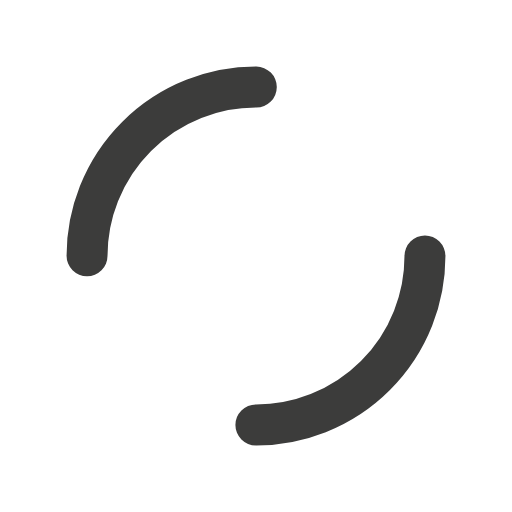
t = 0.00 s
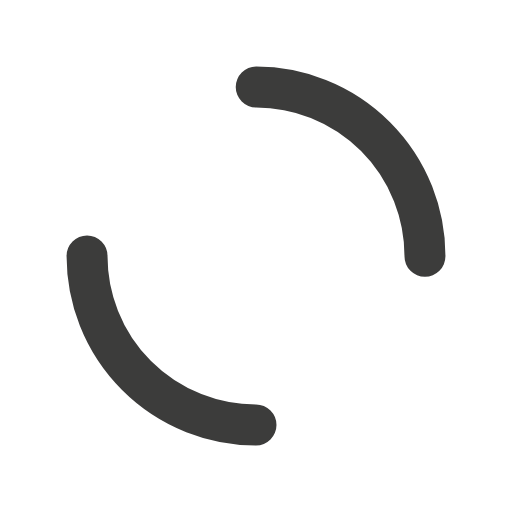
t = 0.20 s
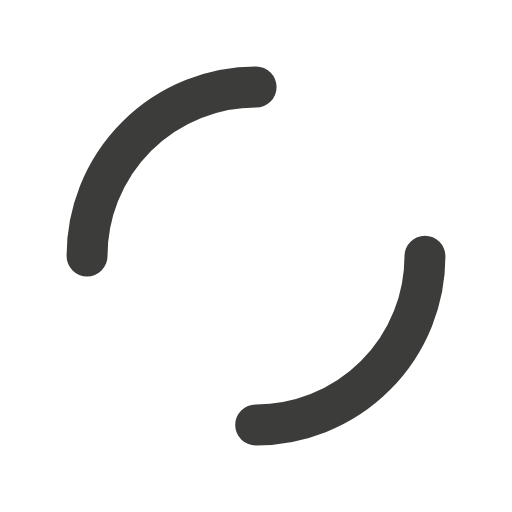
t = 0.40 s
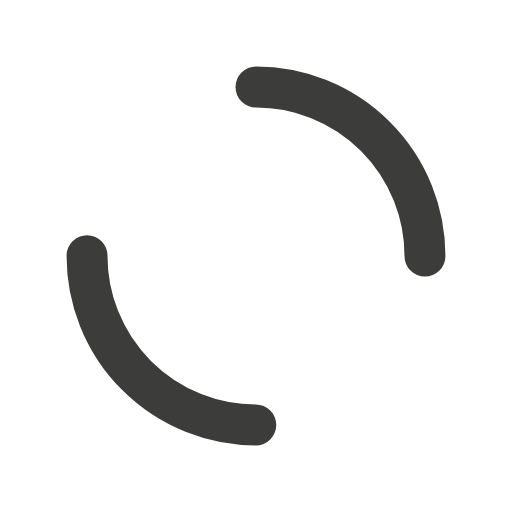
t = 0.60 s

The animated SVG that drew these frames (rendered in a browser with its animation timeline set to each time). Animation: 1 SMIL element (animateTransform=1); one cycle of 0.80 s, repeats indefinitely.

<?xml version="1.0" encoding="utf-8"?>
<svg xmlns="http://www.w3.org/2000/svg" xmlns:xlink="http://www.w3.org/1999/xlink" style="margin: auto; background: rgb(255, 255, 255); display: block; shape-rendering: auto; animation-play-state: running; animation-delay: 0s;" width="134px" height="134px" viewBox="0 0 100 100" preserveAspectRatio="xMidYMid">
<circle cx="50" cy="50" r="33" stroke-width="8" stroke="#3c3c3b" stroke-dasharray="51.83627878423159 51.83627878423159" fill="none" stroke-linecap="round" style="animation-play-state: running; animation-delay: 0s;">
  <animateTransform attributeName="transform" type="rotate" repeatCount="indefinite" dur="0.8s" keyTimes="0;1" values="0 50 50;360 50 50" style="animation-play-state: running; animation-delay: 0s;"></animateTransform>
</circle>
<!-- [ldio] generated by https://loading.io/ --></svg>